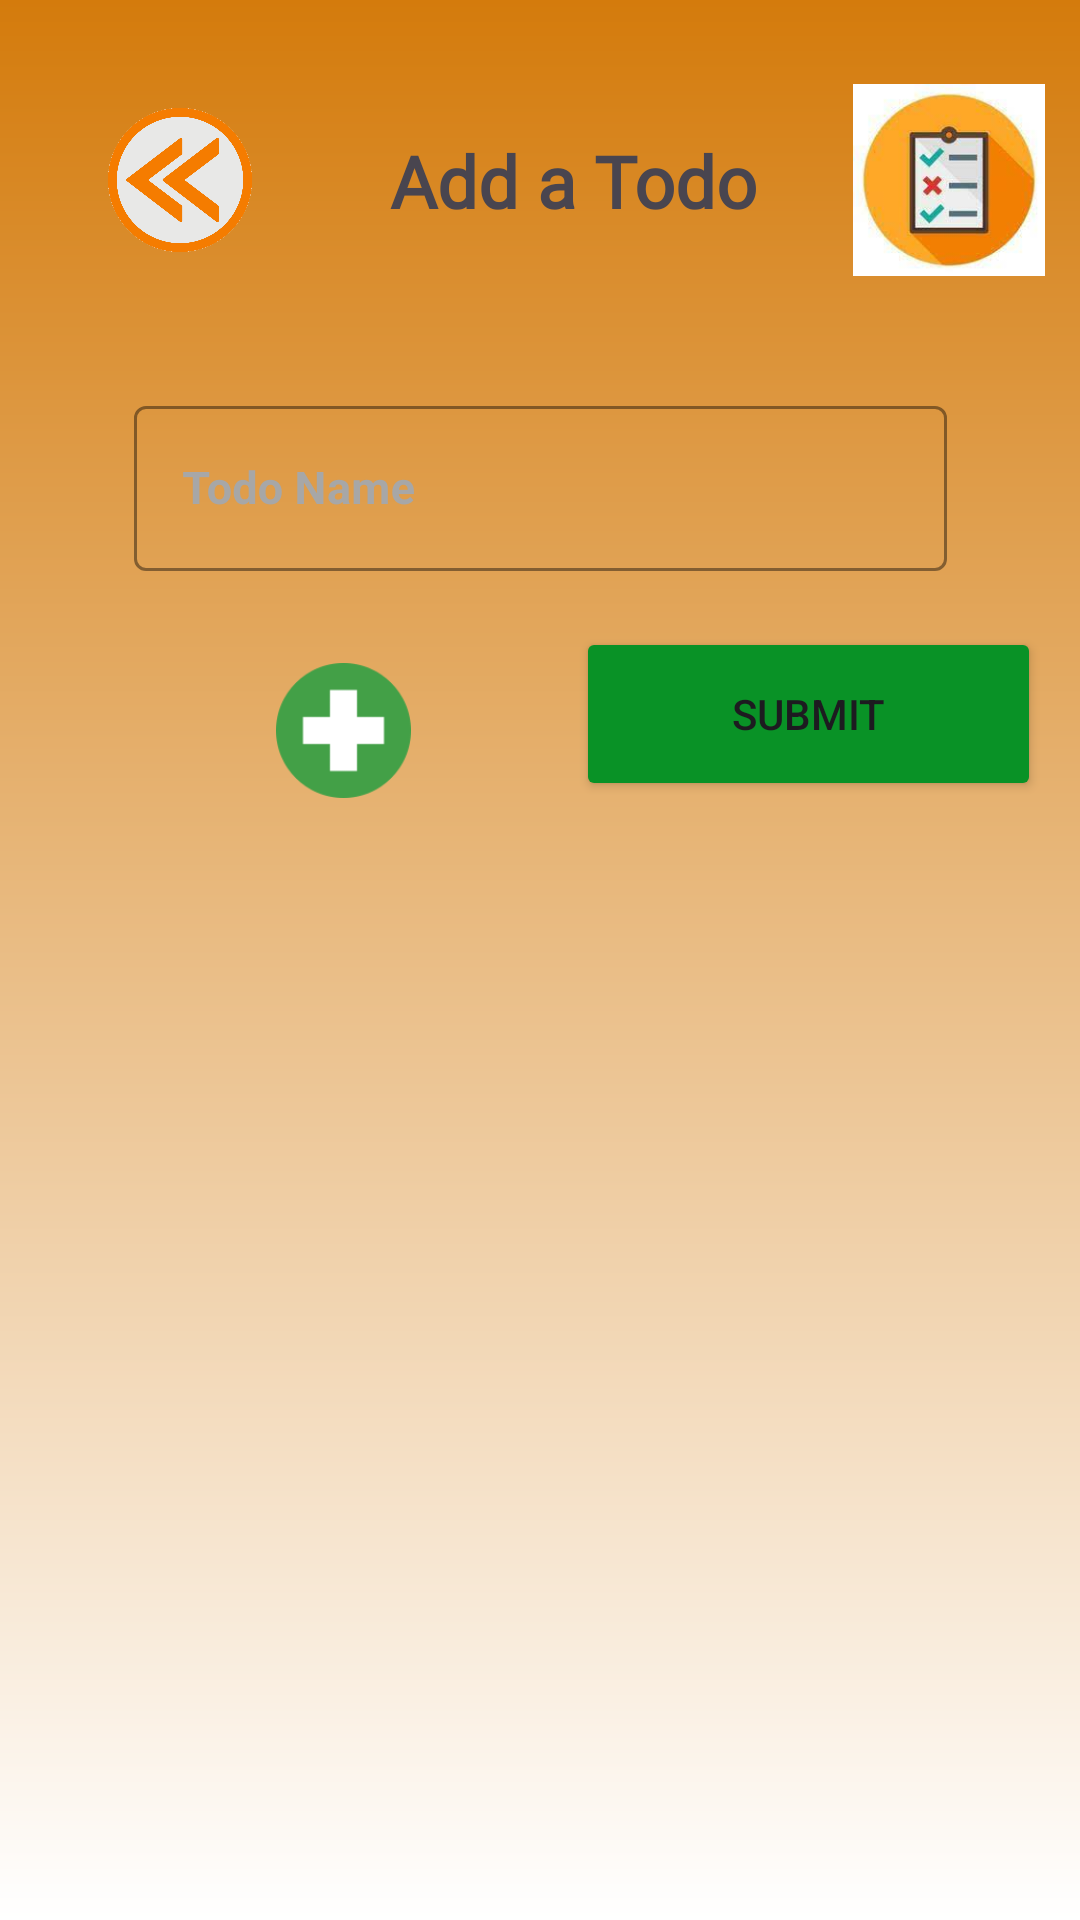

Produce the Android XML layout that renders to this screen, including the resource entries it uses.
<!-- AndroidManifest.xml: application theme Theme.ReminderNote -->
<!-- res/layout/activity_add_todo.xml -->
<?xml version="1.0" encoding="utf-8"?>
<androidx.constraintlayout.widget.ConstraintLayout xmlns:android="http://schemas.android.com/apk/res/android"
    xmlns:app="http://schemas.android.com/apk/res-auto"
    xmlns:tools="http://schemas.android.com/tools"
    android:layout_width="match_parent"
    android:layout_height="match_parent"
    android:background="@drawable/page_background_gradient"
    tools:context=".activities.AddTodoActivity">

    <ImageView
        android:id="@+id/back_addTodo"
        android:layout_width="64dp"
        android:layout_height="64dp"
        android:layout_marginStart="28dp"
        android:layout_marginTop="28dp"
        app:layout_constraintStart_toStartOf="parent"
        app:layout_constraintTop_toTopOf="parent"
        app:srcCompat="@drawable/back_logo" />

    <TextView
        android:id="@+id/textView17_addTodo"
        android:layout_width="wrap_content"
        android:layout_height="wrap_content"
        android:layout_marginStart="38dp"
        android:layout_marginTop="44dp"
        android:fontFamily="@font/allerta_stencil"
        android:text="Add a Todo"
        android:textSize="24sp"
        android:textStyle="bold"
        app:layout_constraintStart_toEndOf="@+id/back_addTodo"
        app:layout_constraintTop_toTopOf="parent" />

    <ImageView
        android:id="@+id/imageView4_addTodo"
        android:layout_width="64dp"
        android:layout_height="64dp"
        android:layout_marginStart="20dp"
        android:layout_marginTop="28dp"
        app:layout_constraintEnd_toEndOf="parent"
        app:layout_constraintHorizontal_bias="0.506"
        app:layout_constraintStart_toEndOf="@+id/textView17_addTodo"
        app:layout_constraintTop_toTopOf="parent"
        app:srcCompat="@drawable/todo" />

    <com.google.android.material.textfield.TextInputLayout
        android:id="@+id/txtTodoName_addTodo"
        style="@style/Widget.MaterialComponents.TextInputLayout.OutlinedBox"
        android:layout_width="271dp"
        android:layout_height="63dp"
        android:layout_marginStart="70dp"
        android:layout_marginTop="130dp"
        android:layout_marginEnd="70dp"
        android:hint="Todo Name"
        android:textColorHint="#A7A7A7"
        app:boxStrokeColor="#EAEAEE"
        app:layout_constraintEnd_toEndOf="parent"
        app:layout_constraintStart_toStartOf="parent"
        app:layout_constraintTop_toTopOf="parent">

        <com.google.android.material.textfield.TextInputEditText
            android:id="@+id/todoName_addTodo"
            android:layout_width="match_parent"
            android:layout_height="55dp"
            android:textColor="#5B5B5B"
            android:textSize="15sp"
            android:textStyle="bold"
            tools:ignore="TouchTargetSizeCheck" />
    </com.google.android.material.textfield.TextInputLayout>

    <ScrollView
        android:id="@+id/scrollView3_addTodo"
        android:layout_width="match_parent"
        android:layout_height="420dp"
        android:layout_marginTop="24dp"
        app:layout_constraintBottom_toBottomOf="parent"
        app:layout_constraintEnd_toEndOf="parent"
        app:layout_constraintHorizontal_bias="0.0"
        app:layout_constraintStart_toStartOf="parent"
        app:layout_constraintTop_toBottomOf="@+id/plus_addTodo"
        app:layout_constraintVertical_bias="0.082">

        <LinearLayout
            android:id="@+id/linearLayout_addTodo"
            android:layout_width="match_parent"
            android:layout_height="wrap_content"
            android:gravity="center_horizontal"
            android:orientation="vertical"
            android:paddingLeft="24dp"
            android:paddingRight="24dp">

        </LinearLayout>

    </ScrollView>

    <ImageView
        android:id="@+id/plus_addTodo"
        android:layout_width="45dp"
        android:layout_height="45dp"
        android:layout_marginStart="92dp"
        android:layout_marginTop="28dp"
        android:src="@drawable/plus_logo"
        app:layout_constraintStart_toStartOf="parent"
        app:layout_constraintTop_toBottomOf="@+id/txtTodoName_addTodo" />

    <Button
        android:id="@+id/submit_addTodo"
        android:layout_width="155dp"
        android:layout_height="58dp"
        android:layout_marginTop="16dp"
        android:backgroundTint="#099226"
        android:text="SUBMIT"
        app:layout_constraintEnd_toEndOf="parent"
        app:layout_constraintHorizontal_bias="0.937"
        app:layout_constraintStart_toStartOf="parent"
        app:layout_constraintTop_toBottomOf="@+id/txtTodoName_addTodo" />

</androidx.constraintlayout.widget.ConstraintLayout>
<!-- resources referenced by this layout -->
<resources>
  <!-- drawable back_logo: png bitmap (drawable, 81565 bytes) -->
  <!-- drawable page_background_gradient (drawable) -->
  <?xml version="1.0" encoding="utf-8"?>
  <shape xmlns:android="http://schemas.android.com/apk/res/android"
      android:shape="rectangle">
      <gradient
          android:startColor="#FFFF"
          android:endColor="#D47B0C"
          android:angle="90" />
  </shape>
  <!-- drawable plus_logo: png bitmap (drawable, 2402 bytes) -->
  <!-- drawable todo: jpg bitmap (drawable, 4677 bytes) -->
  <style name="Theme.ReminderNote" parent="Base.Theme.ReminderNote.Light" />
  <style name="Base.Theme.ReminderNote.Light" parent="Theme.Material3.Light.NoActionBar">
          
           <item name="colorPrimaryDark">@color/orange</item>
      </style>
  <color name="orange">#EA9721</color>
</resources>
